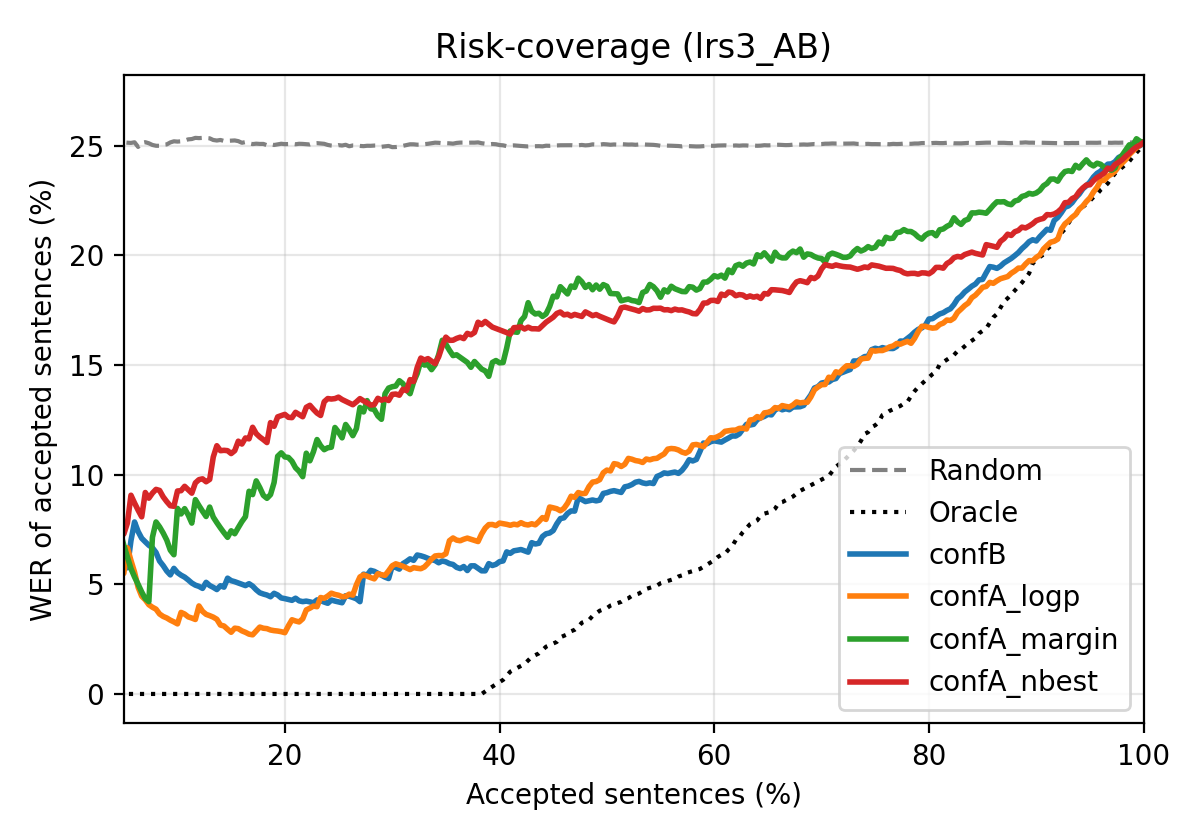

The table this chart was drawn from, first rows:
coverage, random, oracle, confB, confA_logp, confA_margin, confA_nbest
0.003333, 0.269, 0.0, 0.0, 0.0, 0.0, 0.0
0.006667, 0.2361, 0.0, 0.0, 0.0, 0.0, 0.02083
0.01, 0.2497, 0.0, 0.0, 0.0, 0.0, 0.0411
0.01333, 0.2555, 0.0, 0.0, 0.0, 0.0, 0.03297
0.01667, 0.2546, 0.0, 0.04255, 0.0, 0.0, 0.02752
0.02, 0.2538, 0.0, 0.05714, 0.0, 0.0, 0.0315
0.02333, 0.2516, 0.0, 0.05063, 0.05556, 0.07692, 0.02759
0.02667, 0.2555, 0.0, 0.05882, 0.04545, 0.1333, 0.03571
0.03, 0.2524, 0.0, 0.06593, 0.04082, 0.1143, 0.04712
0.03333, 0.2501, 0.0, 0.06, 0.03571, 0.1053, 0.05314
0.03667, 0.2518, 0.0, 0.05769, 0.03226, 0.09302, 0.06787
0.04, 0.253, 0.0, 0.05505, 0.04167, 0.08511, 0.07083
0.04333, 0.2531, 0.0, 0.06612, 0.03896, 0.08, 0.07087
0.04667, 0.2527, 0.0, 0.06349, 0.06173, 0.07407, 0.0738
0.05, 0.2516, 0.0, 0.0597, 0.05495, 0.0678, 0.07292
0.05333, 0.2514, 0.0, 0.05755, 0.06667, 0.0625, 0.07792
0.05667, 0.2513, 0.0, 0.06993, 0.06087, 0.05714, 0.09062
0.06, 0.2516, 0.0, 0.07843, 0.05556, 0.05333, 0.08709
0.06333, 0.2495, 0.0, 0.07407, 0.04861, 0.05, 0.08382
0.06667, 0.2513, 0.0, 0.07101, 0.04459, 0.04651, 0.08078
0.07, 0.2516, 0.0, 0.06936, 0.04294, 0.04348, 0.09186
0.07333, 0.2511, 0.0, 0.0678, 0.0407, 0.04211, 0.08929
0.07667, 0.2504, 0.0, 0.06667, 0.03955, 0.07143, 0.09158
0.08, 0.25, 0.0, 0.06452, 0.03867, 0.07843, 0.0933
0.08333, 0.25, 0.0, 0.06061, 0.03646, 0.07619, 0.09281
0.08667, 0.2505, 0.0, 0.05854, 0.03535, 0.07339, 0.08989
0.09, 0.2506, 0.0, 0.05607, 0.03465, 0.07018, 0.08772
0.09333, 0.2515, 0.0, 0.0543, 0.03365, 0.06557, 0.08584
0.09667, 0.252, 0.0, 0.05727, 0.03286, 0.06349, 0.08559
0.1, 0.2519, 0.0, 0.05532, 0.03196, 0.08462, 0.09256
0.1033, 0.252, 0.0, 0.05417, 0.03719, 0.08209, 0.0927
0.1067, 0.2524, 0.0, 0.05328, 0.03644, 0.08451, 0.0947
0.11, 0.2529, 0.0, 0.052, 0.03516, 0.08163, 0.09311
0.1133, 0.2531, 0.0, 0.05058, 0.03462, 0.07792, 0.09158
0.1167, 0.2536, 0.0, 0.04962, 0.03396, 0.08861, 0.09626
0.12, 0.2535, 0.0, 0.04906, 0.04015, 0.08589, 0.09773
0.1233, 0.2536, 0.0, 0.04815, 0.03767, 0.08333, 0.09811
0.1267, 0.2535, 0.0, 0.05091, 0.0363, 0.08092, 0.09677
0.13, 0.2534, 0.0, 0.04947, 0.03571, 0.08523, 0.09784
0.1333, 0.2526, 0.0, 0.04861, 0.03503, 0.08065, 0.1081
0.1367, 0.2524, 0.0, 0.04762, 0.03406, 0.07812, 0.1132
0.14, 0.2526, 0.0, 0.04934, 0.03143, 0.07576, 0.1109
0.1433, 0.2522, 0.0, 0.0487, 0.03099, 0.07353, 0.1111
0.1467, 0.2522, 0.0, 0.0528, 0.02949, 0.07143, 0.1109
0.15, 0.2523, 0.0, 0.05167, 0.02813, 0.07442, 0.1096
0.1533, 0.2524, 0.0, 0.0512, 0.03, 0.07306, 0.1109
0.1567, 0.2521, 0.0, 0.0506, 0.02978, 0.07589, 0.1153
0.16, 0.2514, 0.0, 0.05, 0.02878, 0.0786, 0.114
0.1633, 0.2517, 0.0, 0.04942, 0.0281, 0.08085, 0.1167
0.1667, 0.2511, 0.0, 0.05028, 0.02727, 0.09244, 0.1163
0.17, 0.2508, 0.0, 0.04918, 0.02697, 0.09091, 0.1216
0.1733, 0.2509, 0.0, 0.04749, 0.0287, 0.09717, 0.1187
0.1767, 0.2508, 0.0, 0.04615, 0.0305, 0.09412, 0.1172
0.18, 0.2508, 0.0, 0.04557, 0.02998, 0.09057, 0.116
0.1833, 0.2503, 0.0, 0.04511, 0.02979, 0.08922, 0.1146
0.1867, 0.2507, 0.0, 0.04433, 0.02917, 0.09091, 0.1237
0.19, 0.2503, 0.0, 0.04589, 0.02887, 0.09643, 0.1221
0.1933, 0.2507, 0.0, 0.04513, 0.02869, 0.1084, 0.1264
0.1967, 0.2509, 0.0, 0.04378, 0.0284, 0.11, 0.1269
0.2, 0.2507, 0.0, 0.04348, 0.02794, 0.1081, 0.1275
... 240 more rows
